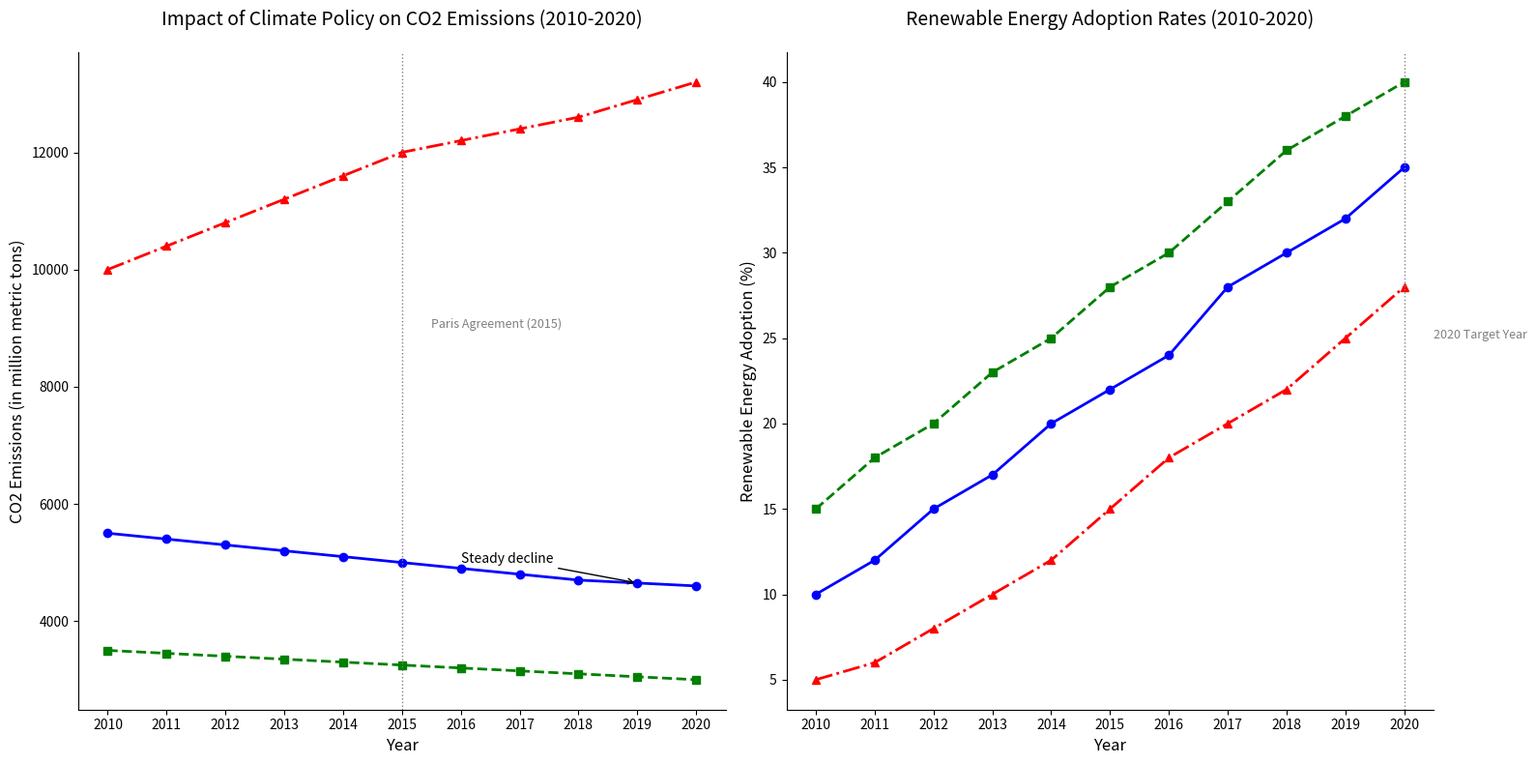

This figure's Python source:
import matplotlib.pyplot as plt
import numpy as np

# Define the years for the dataset
years = np.arange(2010, 2021)

# Define cumulative CO2 emissions (in million metric tons) over the years for three regions
north_america_co2 = [5500, 5400, 5300, 5200, 5100, 5000, 4900, 4800, 4700, 4650, 4600]
europe_co2 = [3500, 3450, 3400, 3350, 3300, 3250, 3200, 3150, 3100, 3050, 3000]
asia_co2 = [10000, 10400, 10800, 11200, 11600, 12000, 12200, 12400, 12600, 12900, 13200]

# Define renewable energy adoption rates (%) over the years for the same regions
north_america_renew = [10, 12, 15, 17, 20, 22, 24, 28, 30, 32, 35]
europe_renew = [15, 18, 20, 23, 25, 28, 30, 33, 36, 38, 40]
asia_renew = [5, 6, 8, 10, 12, 15, 18, 20, 22, 25, 28]

# Create subplots
fig, (ax1, ax2) = plt.subplots(1, 2, figsize=(16, 8))

# Plot for CO2 emissions
ax1.plot(years, north_america_co2, color='blue', marker='o', linestyle='-', linewidth=2)
ax1.plot(years, europe_co2, color='green', marker='s', linestyle='--', linewidth=2)
ax1.plot(years, asia_co2, color='red', marker='^', linestyle='-.', linewidth=2)

# Mark important policies
ax1.axvline(x=2015, color='grey', linestyle=':', linewidth=1)
ax1.text(2015.5, 9000, 'Paris Agreement (2015)', fontsize=9, color='grey')

# Set titles and labels for the CO2 emissions plot
ax1.set_title("Impact of Climate Policy on CO2 Emissions (2010-2020)", fontsize=14, pad=20)
ax1.set_xlabel("Year", fontsize=12)
ax1.set_ylabel("CO2 Emissions (in million metric tons)", fontsize=12)
ax1.set_xticks(years)
ax1.spines['top'].set_linewidth(0)
ax1.spines['right'].set_linewidth(0)

# Annotate the North America data
ax1.annotate('Steady decline', xy=(2019, 4650), xytext=(2016, 5000),
             arrowprops=dict(facecolor='black', arrowstyle='->'), fontsize=10)

# Plot for renewable energy adoption rates
ax2.plot(years, north_america_renew, color='blue', marker='o', linestyle='-', linewidth=2)
ax2.plot(years, europe_renew, color='green', marker='s', linestyle='--', linewidth=2)
ax2.plot(years, asia_renew, color='red', marker='^', linestyle='-.', linewidth=2)

# Set titles and labels for the renewable energy plot
ax2.set_title("Renewable Energy Adoption Rates (2010-2020)", fontsize=14, pad=20)
ax2.set_xlabel("Year", fontsize=12)
ax2.set_ylabel("Renewable Energy Adoption (%)", fontsize=12)
ax2.set_xticks(years)
ax2.spines['top'].set_linewidth(0)
ax2.spines['right'].set_linewidth(0)

# Highlight the target year 2020 in the renewable energy plot
ax2.axvline(x=2020, color='grey', linestyle=':', linewidth=1)
ax2.text(2020.5, 25, '2020 Target Year', fontsize=9, color='grey')

# Automatically adjust layout for clarity and fit
plt.tight_layout()

# Display the plot
plt.show()
